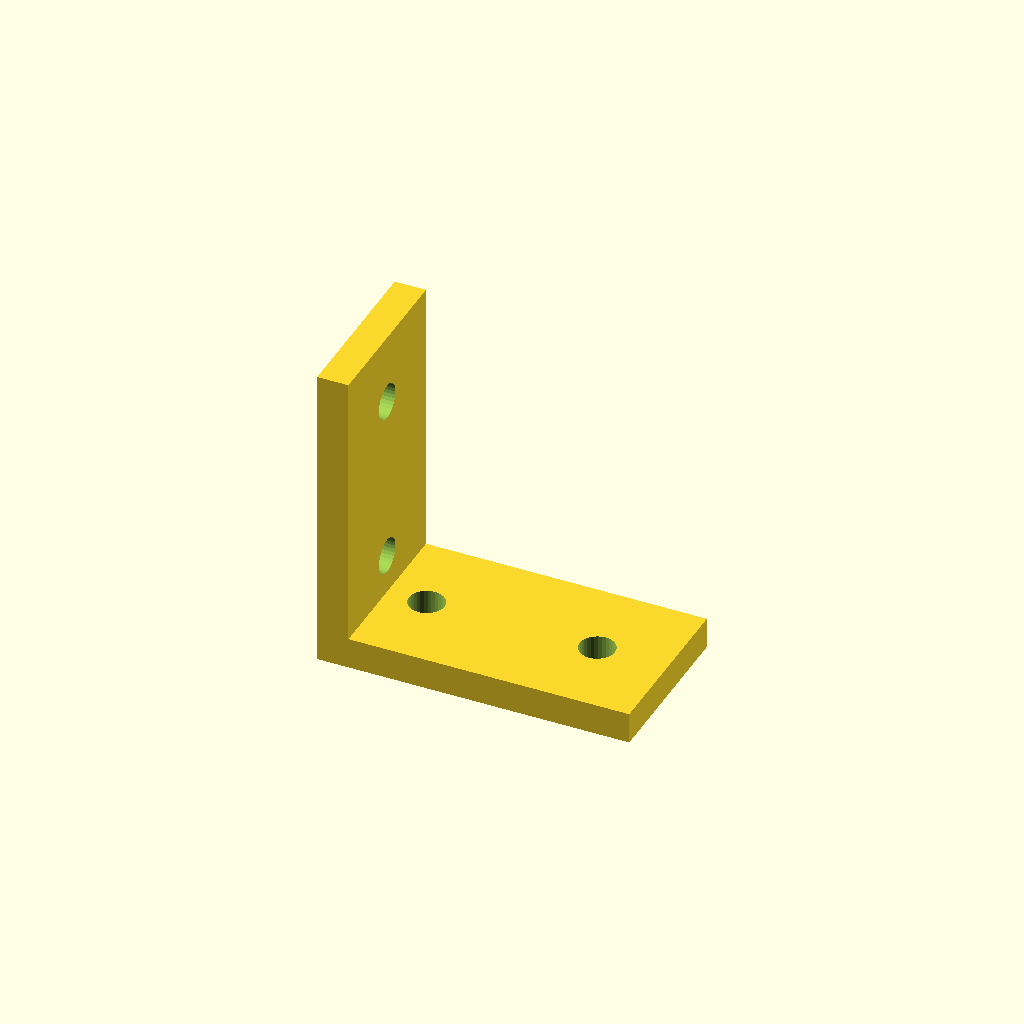
Cell 1: the model at its default parameters.
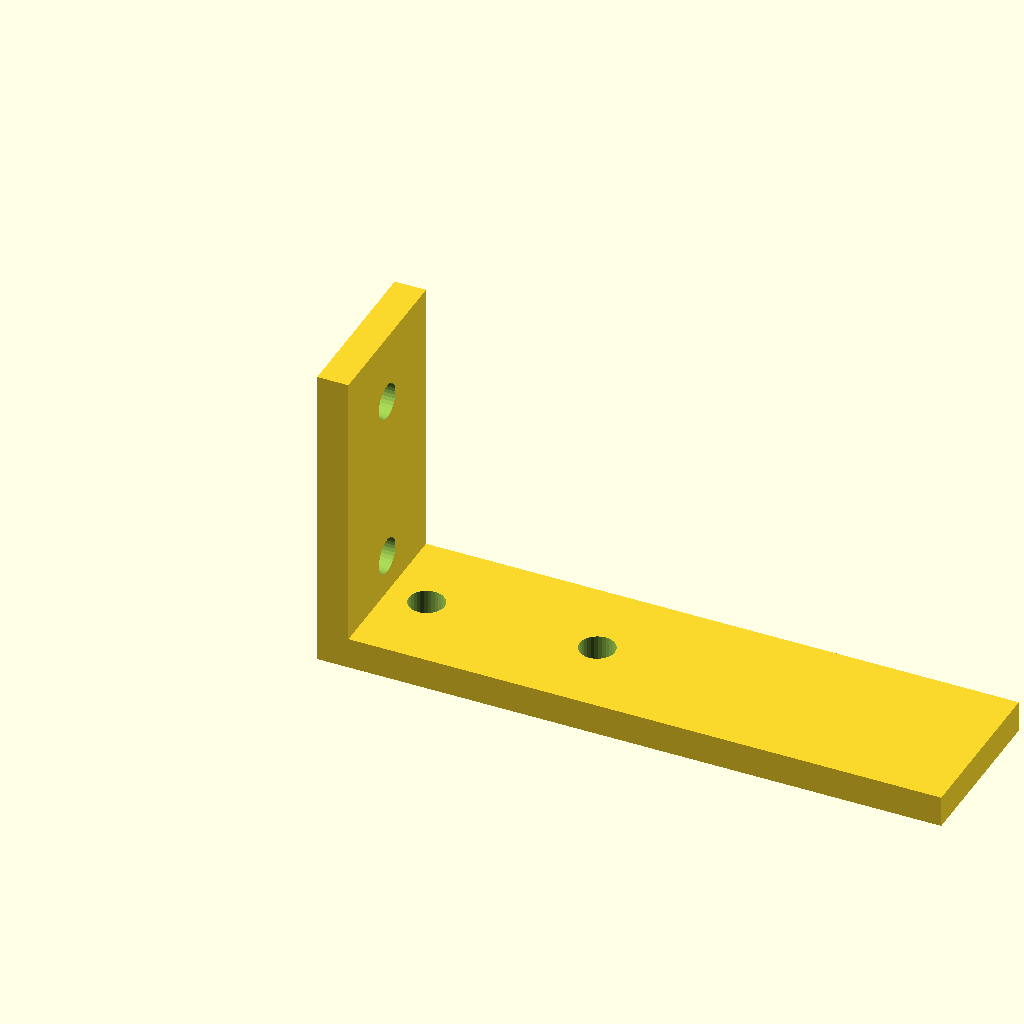
Cell 2 — horiz_len set to 60, the other parameters unchanged.
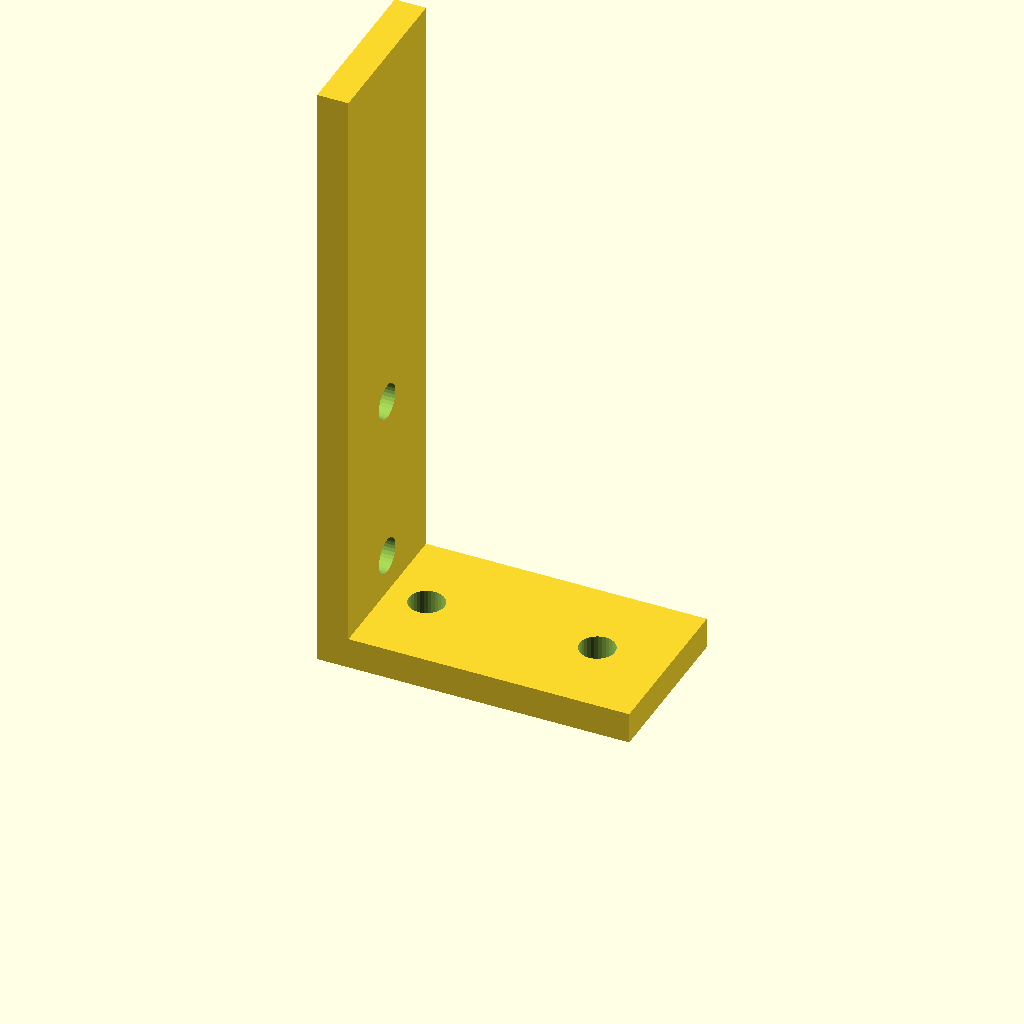
Cell 3: vert_len = 60 (everything else at default).
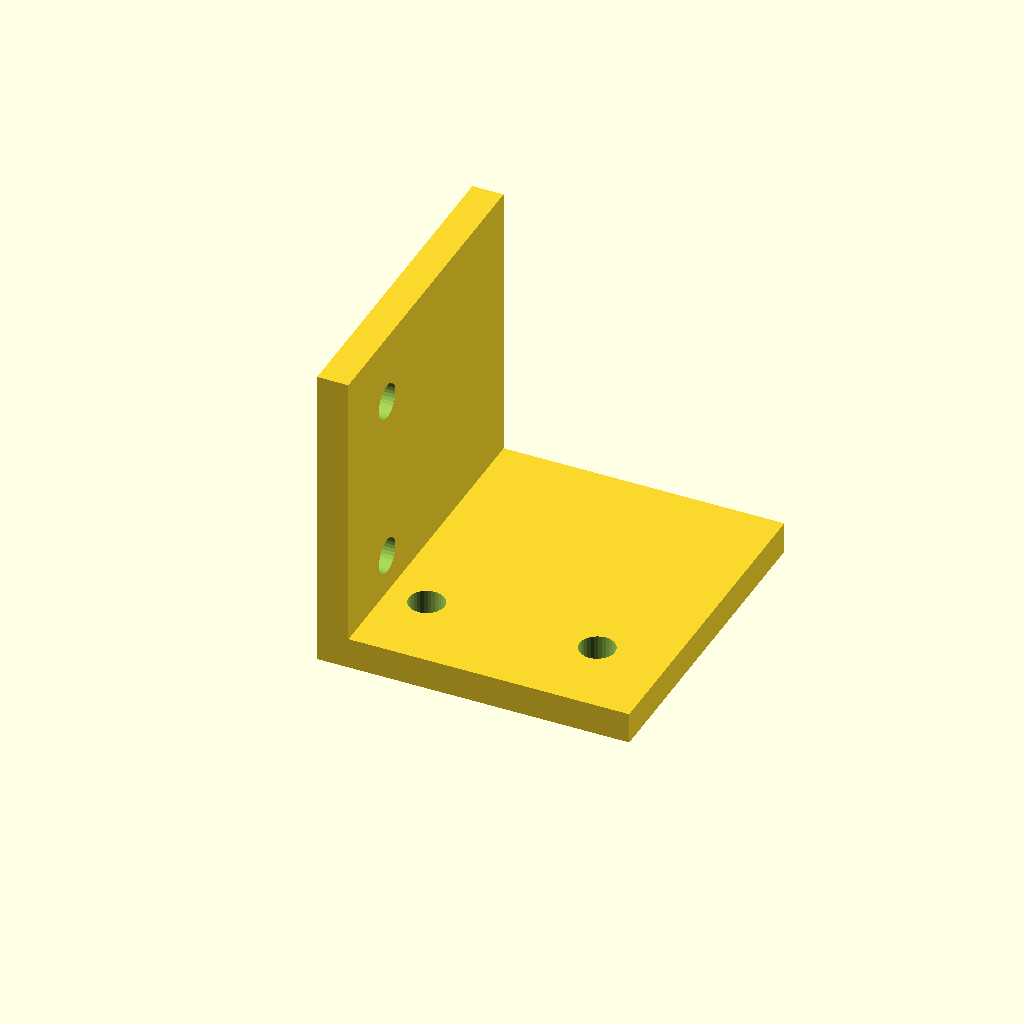
Cell 4: the same model with profile_w = 32.
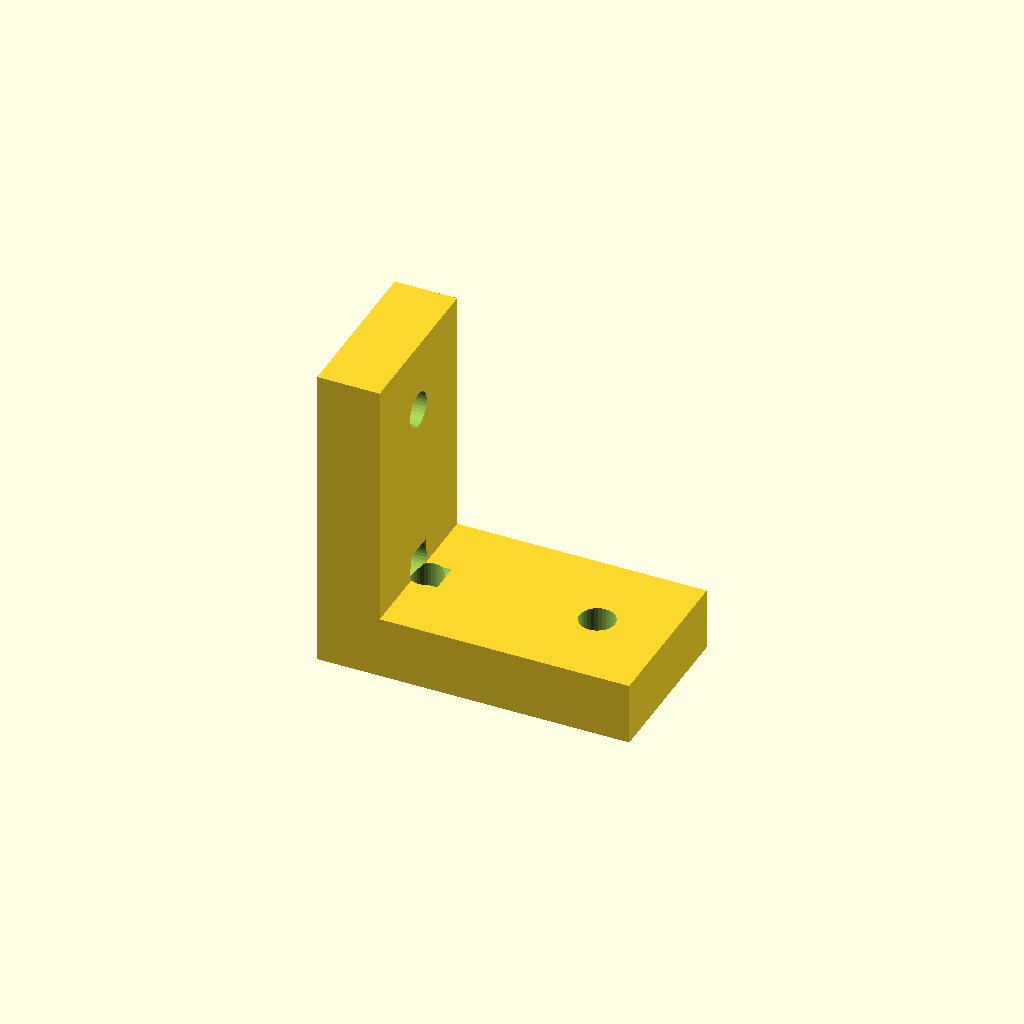
Cell 5 — plate_t set to 6, the other parameters unchanged.
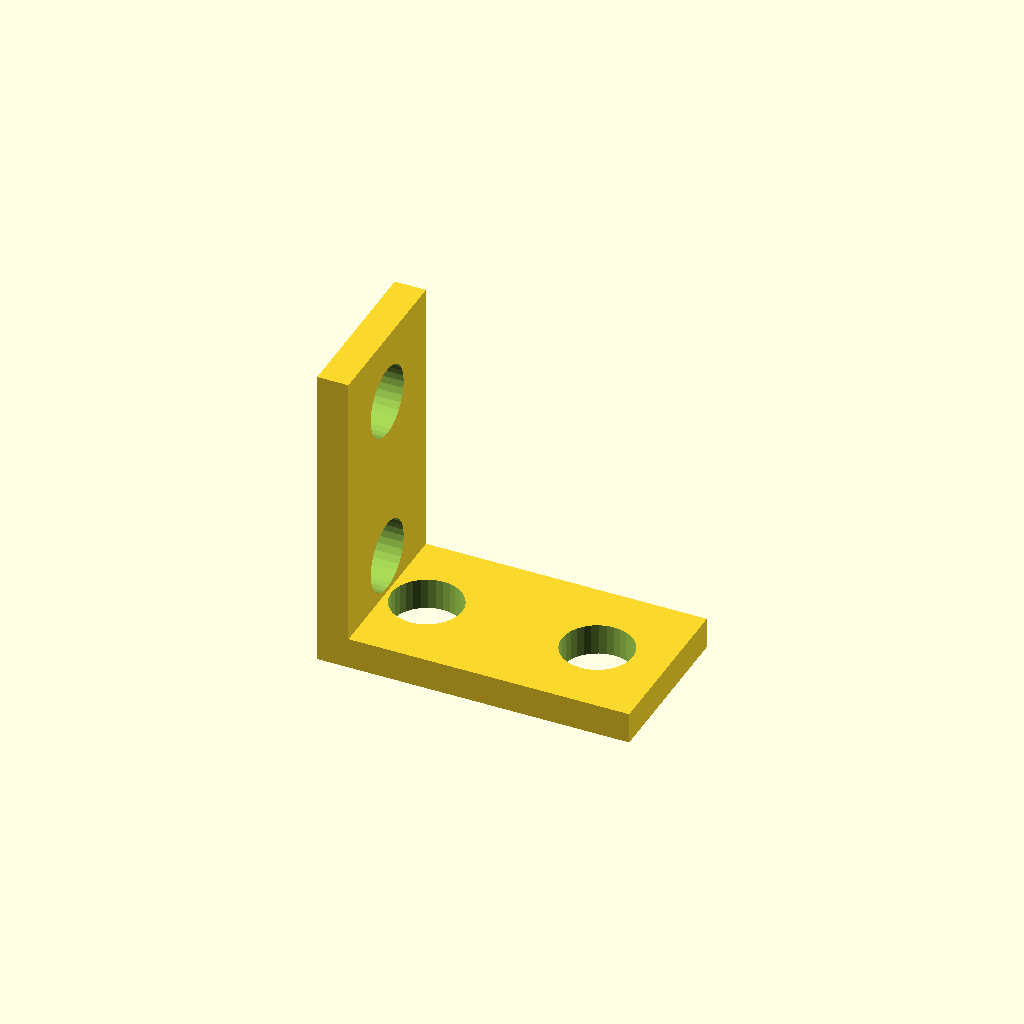
Cell 6 — hole_d set to 6.8, the other parameters unchanged.
One fixed orthographic camera (rotation 55°, 0°, 25°; colour scheme Cornfield) for every cell.
OpenSCAD source file optional_data/data/gen2/lbrackets/part_0051.scad:
$fn = 32;

// ----------------------------------------------------------------------
// L-bracket: 30 x 16 x 30 mm
// ----------------------------------------------------------------------

// --- parameters (mm) ---
horiz_len = 30;           // horizontal leg, X
vert_len = 30;            // vertical leg, Z
profile_w = 16;           // bracket depth, Y
plate_t = 3;              // plate thickness
hole_d = 3.4;             // clearance for M3

module hole_z(px, py) {
  translate([px, py, -2.5]) cylinder(h = plate_t + 5, d = hole_d);
}
module hole_x(pz, py) {
  translate([-2.5, py, pz]) rotate([0, 90, 0]) cylinder(h = plate_t + 5, d = hole_d);
}

difference() {
  union() {
    /* horizontal leg */
    cube([horiz_len, profile_w, plate_t]);
    /* vertical leg, overlapping the corner block */
    cube([plate_t, profile_w, vert_len]);
  }
  hole_z(6.8, 8);
  hole_z(23.2, 8);
  hole_x(6.8, 8);
  hole_x(23.2, 8);
}
Parameter table extracted from the source (name, type, default, range or options):
horiz_len: number, default 30
vert_len: number, default 30
profile_w: number, default 16
plate_t: number, default 3
hole_d: number, default 3.4
